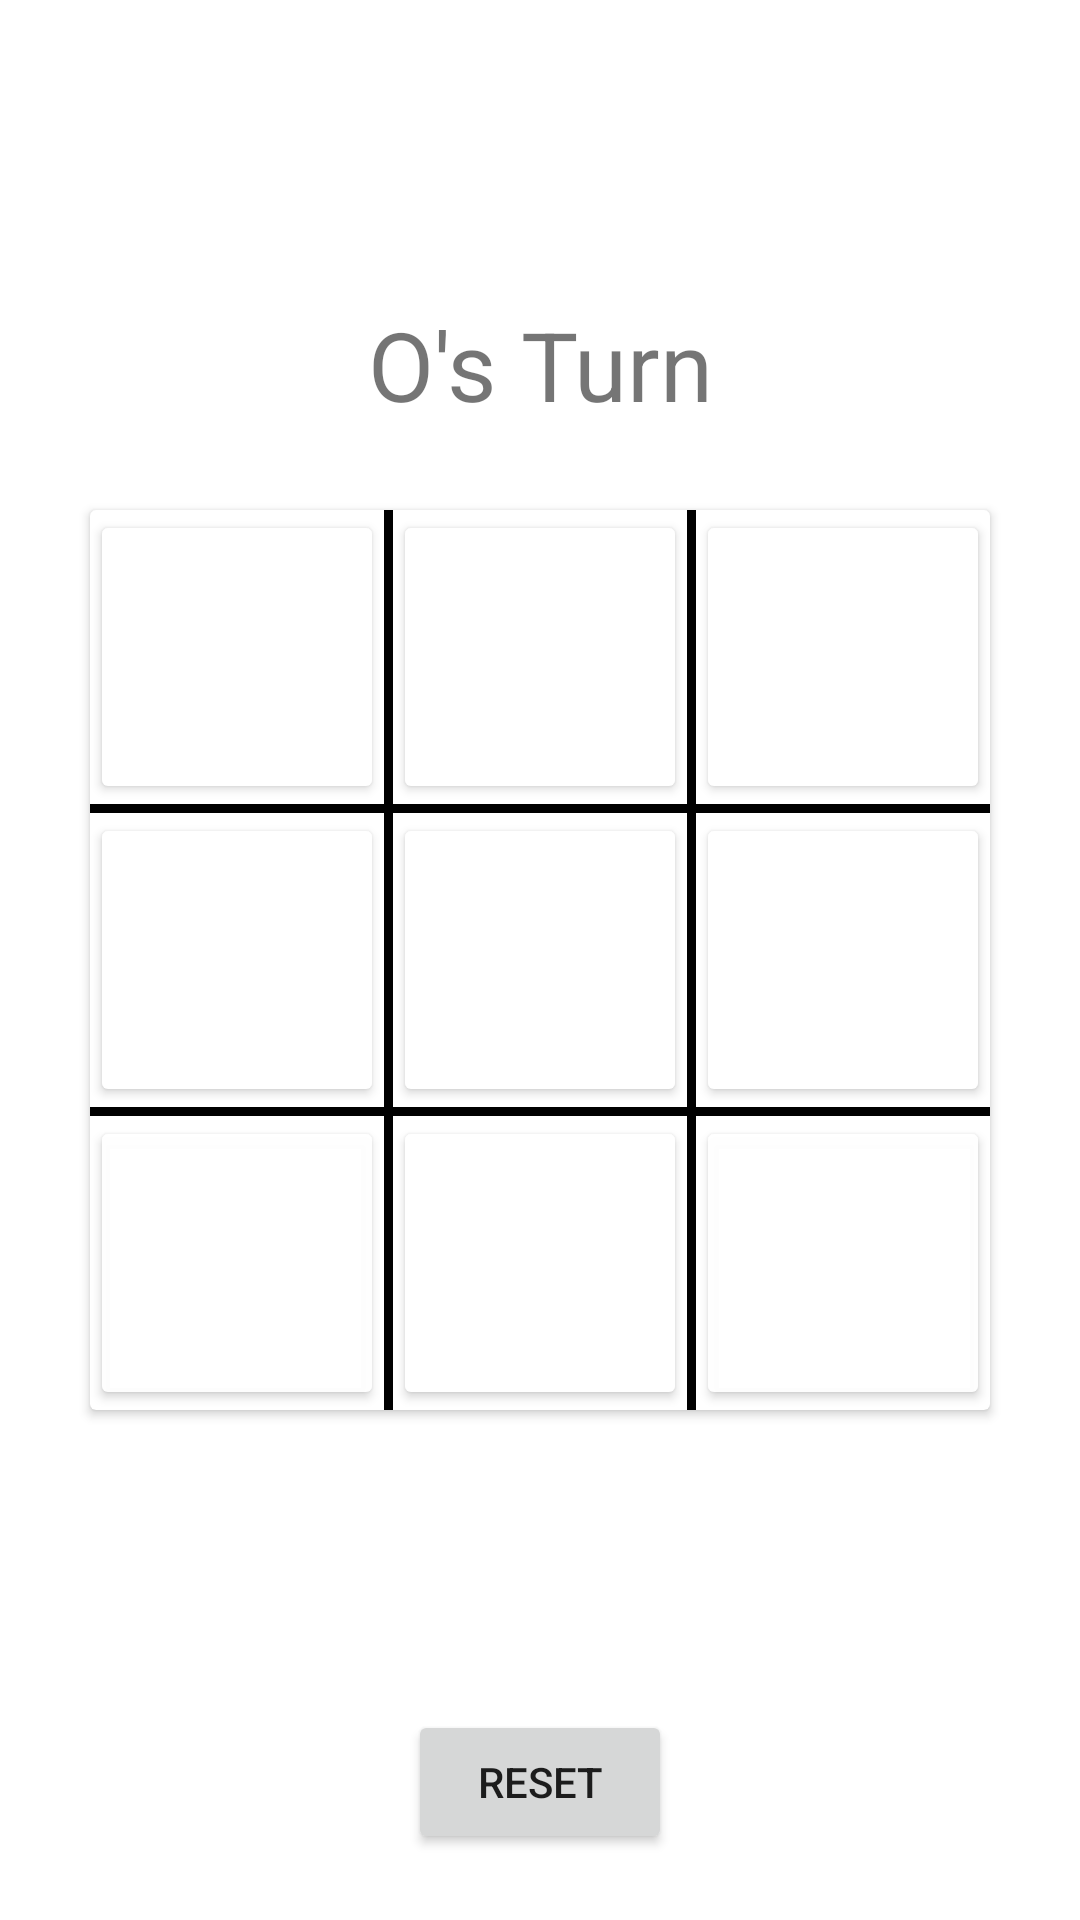

Produce the Android XML layout that renders to this screen, including the resource entries it uses.
<!-- AndroidManifest.xml: application theme Theme.BloggersTicTacToe -->
<!-- res/layout/activity_localplay_human.xml -->
<?xml version="1.0" encoding="utf-8"?>
<RelativeLayout xmlns:android="http://schemas.android.com/apk/res/android"
    xmlns:app="http://schemas.android.com/apk/res-auto"
    xmlns:tools="http://schemas.android.com/tools"
    android:layout_width="match_parent"
    android:layout_height="match_parent"
    >

    <androidx.cardview.widget.CardView
        android:layout_width="300dp"
        android:layout_height="300dp"
        android:layout_centerInParent="true"
        android:elevation="30dp">

        <LinearLayout
            android:layout_width="match_parent"
            android:layout_height="match_parent"
            android:orientation="vertical">

            <LinearLayout
                android:layout_width="match_parent"
                android:layout_height="98dp"
                android:orientation="horizontal"
                android:id="@+id/lay1">

                <Button
                    android:layout_width="98dp"
                    android:layout_height="match_parent"
                    android:textSize="60sp"
                    app:backgroundTint="@color/white"
                    tools:text="X"
                    android:tag="0"
                    android:textColor="@android:color/black"
                    android:id="@+id/but1"/>

                <View
                    android:layout_width="3dp"
                    android:layout_height="match_parent"
                    android:background="@android:color/black"/>

                <Button
                    android:layout_width="98dp"
                    android:layout_height="match_parent"
                    android:textSize="60sp"
                    app:backgroundTint="@color/white"
                    tools:text="X"
                    android:tag="1"
                    android:textColor="@android:color/black"
                    android:id="@+id/but2"/>

                <View
                    android:layout_width="3dp"
                    android:layout_height="match_parent"
                    android:background="@android:color/black"/>

                <Button
                    android:layout_width="98dp"
                    android:layout_height="match_parent"
                    android:textSize="60sp"
                    app:backgroundTint="@color/white"
                    tools:text="X"
                    android:tag="2"
                    android:textColor="@android:color/black"
                    android:id="@+id/but3"/>


            </LinearLayout>

            <View
                android:layout_width="match_parent"
                android:layout_height="3dp"
                android:background="@android:color/black"/>

            <LinearLayout
                android:layout_width="match_parent"
                android:layout_height="98dp"
                android:orientation="horizontal"
                >

                <Button
                    android:layout_width="98dp"
                    android:layout_height="match_parent"
                    android:textSize="60sp"
                    app:backgroundTint="@color/white"
                    tools:text="X"
                    android:tag="3"
                    android:textColor="@android:color/black"
                    android:id="@+id/but4"/>

                <View
                    android:layout_width="3dp"
                    android:layout_height="match_parent"
                    android:background="@android:color/black"/>

                <Button
                    android:layout_width="98dp"
                    android:layout_height="match_parent"
                    android:textSize="60sp"
                    app:backgroundTint="#FFFFFF"
                    tools:text="O"
                    android:tag="4"
                    android:textColor="@android:color/black"
                    android:id="@+id/but5"/>

                <View
                    android:layout_width="3dp"
                    android:layout_height="match_parent"
                    android:background="@android:color/black"/>

                <Button
                    android:layout_width="98dp"
                    android:layout_height="match_parent"
                    android:textSize="60sp"
                    app:backgroundTint="@color/white"
                    tools:text="X"
                    android:tag="5"
                    android:textColor="@android:color/black"
                    android:id="@+id/but6"/>


            </LinearLayout>

            <View
                android:layout_width="match_parent"
                android:layout_height="3dp"
                android:background="@android:color/black"/>

            <LinearLayout
                android:layout_width="match_parent"
                android:layout_height="98dp"
                android:orientation="horizontal">

                <Button
                    android:layout_width="98dp"
                    android:layout_height="match_parent"
                    android:textSize="60sp"
                    app:backgroundTint="#F5FFFFFF"
                    tools:text="X"
                    android:tag="6"
                    android:textColor="@android:color/black"
                    android:id="@+id/but7"/>

                <View
                    android:layout_width="3dp"
                    android:layout_height="match_parent"
                    android:background="@android:color/black"/>

                <Button
                    android:layout_width="98dp"
                    android:layout_height="match_parent"
                    android:textSize="60sp"
                    app:backgroundTint="#FFFFFF"
                    tools:text="X"
                    android:tag="7"
                    android:textColor="@android:color/black"
                    android:id="@+id/but8"/>

                <View
                    android:layout_width="3dp"
                    android:layout_height="match_parent"
                    android:background="@android:color/black"/>

                <Button
                    android:layout_width="98dp"
                    android:layout_height="match_parent"
                    android:textSize="60sp"
                    app:backgroundTint="#F5FFFFFF"
                    tools:text="X"
                    android:tag="8"
                    android:textColor="@android:color/black"
                    android:id="@+id/but9"/>


            </LinearLayout>



        </LinearLayout>
    </androidx.cardview.widget.CardView>


    <TextView
        android:id="@+id/top"
        android:layout_width="match_parent"
        android:layout_height="wrap_content"
        android:text="O's Turn"
        android:translationY="100dp"
        android:textSize="32sp"
        android:layout_gravity="center"
        android:gravity="center"/>

    <Button
        android:id="@+id/reset"
        android:layout_width="wrap_content"
        android:layout_height="wrap_content"
        android:text="Reset"
        android:layout_centerHorizontal="true"
        android:translationY="570dp"
        />


</RelativeLayout>
<!-- resources referenced by this layout -->
<resources>
  <style name="Theme.BloggersTicTacToe" parent="Theme.MaterialComponents.DayNight.DarkActionBar">
          
          <item name="colorPrimary">@color/purple_500</item>
          <item name="colorPrimaryVariant">@color/purple_700</item>
          <item name="colorOnPrimary">@color/white</item>
          
          <item name="colorSecondary">@color/teal_200</item>
          <item name="colorSecondaryVariant">@color/teal_700</item>
          <item name="colorOnSecondary">@color/black</item>
          
          <item name="android:statusBarColor" tools:targetApi="l">?attr/colorPrimaryVariant</item>
          
      </style>
  <!-- not gathered from this repository: default colours our renderer supplied (Android Studio template values) -->
  <color name="purple_500">#FF6200EE</color>
  <color name="purple_700">#FF3700B3</color>
  <color name="teal_200">#FF03DAC5</color>
  <color name="teal_700">#FF018786</color>
  <color name="black">#FF000000</color>
  <color name="white">#FFFFFFFF</color>
</resources>
